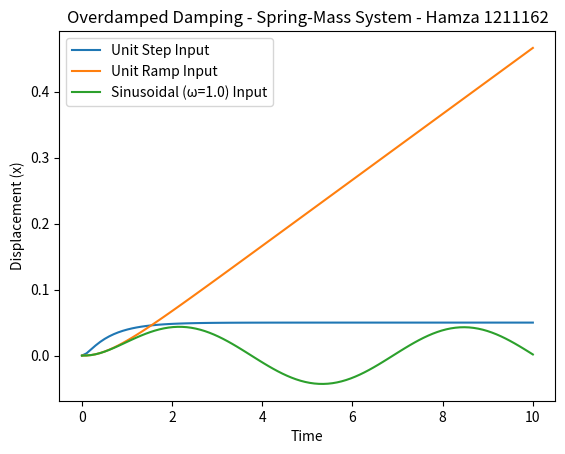
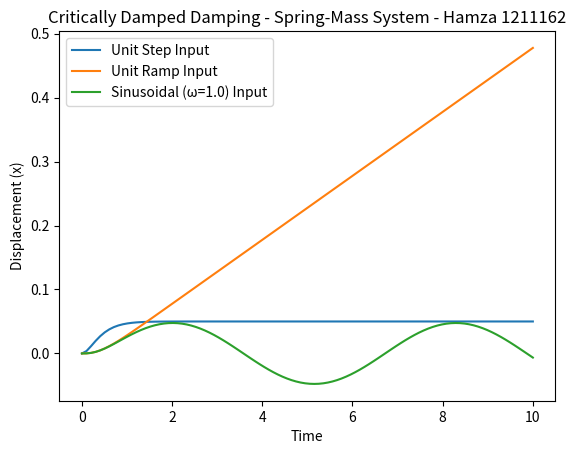
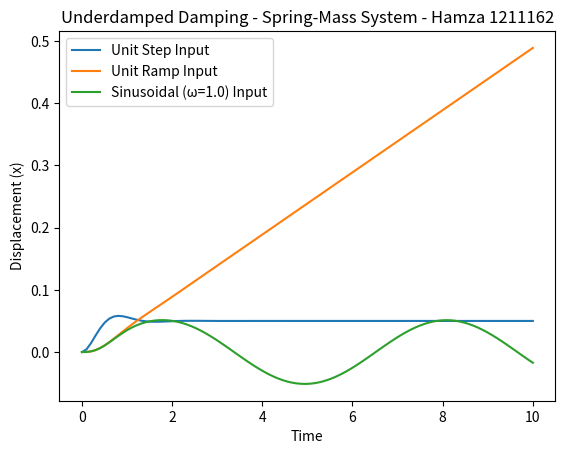
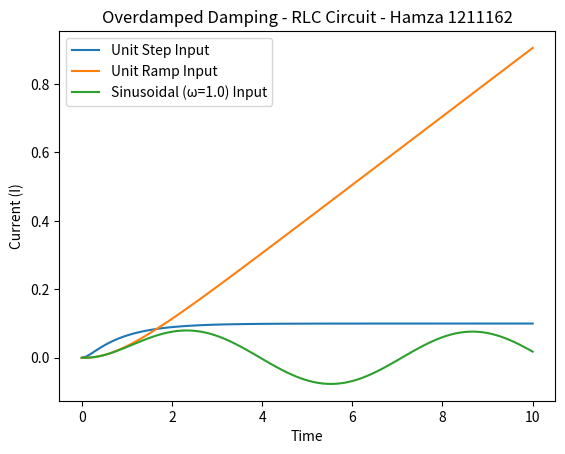
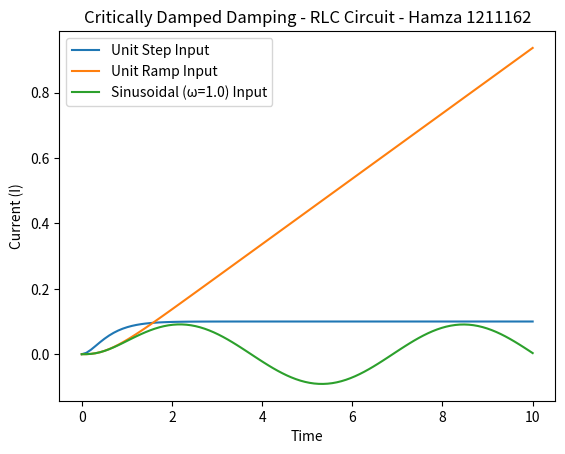
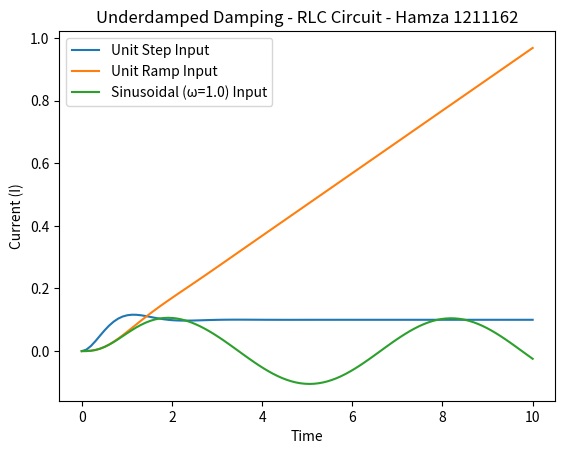
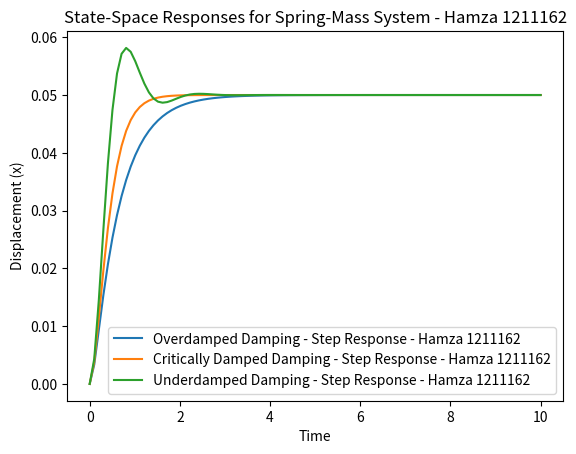
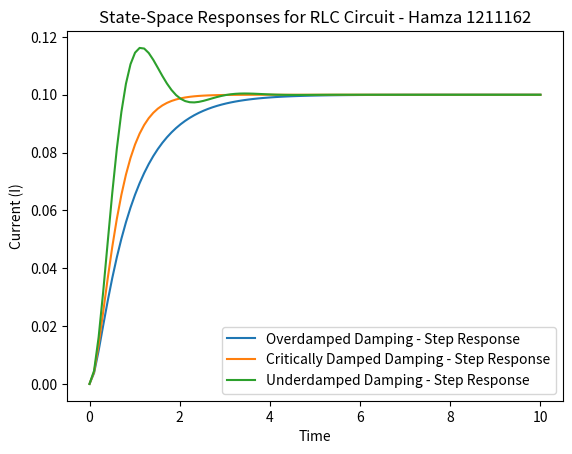

Reproduce these figures in Python, in order.
import numpy as np
import matplotlib.pyplot as plt
from scipy.integrate import solve_ivp
from scipy.signal import lti, step, lsim
from sympy import symbols, Function, Eq, dsolve, laplace_transform, Heaviside, sin
from sympy.abc import t, s
from sympy import Rational, simplify
from scipy.signal import StateSpace, step

# example form me
m = 1.0  # Mass for spring-mass system
k = 20.0  # Spring constant for spring-mass system
L = 1.0  # Inductance for RLC circuit
C = 0.1  # Capacitance for RLC circuit

b_critical = 2 * np.sqrt(m * k)  # Critical damping (ξ = 1)
b_over = b_critical * 1.5  # Over damped (ξ > 1)
b_under = b_critical * 0.5  # Under damped (ξ < 1)
b_values = {'Overdamped': b_over, 'Critically Damped': b_critical, 'Underdamped': b_under}

R_critical = 2 * np.sqrt(L / C)  # Critical damping for RLC circuit
R_over = R_critical * 1.5  # Over damped for RLC
R_under = R_critical * 0.5  # Under damped for RLC
R_values = {'Overdamped': R_over, 'Critically Damped': R_critical, 'Underdamped': R_under}

# Time range for simulation & Time evaluation points
t_span = (0, 10)
t_eval = np.linspace(*t_span, 100)


# Define each input type
def unit_step(t):
    return 1

def unit_ramp(t):
    return t

def sinusoidal(t, omega=1.0):
    return np.sin(omega * t)

# Spring-Mass System ODE definition with force function
def spring_mass_system(t, y, m, b, k, F_func):
    x, v = y  # x is displacement, v is velocity
    F = F_func(t)  # Evaluate the force function at time t
    dxdt = v
    dvdt = (F - b * v - k * x) / m
    return [dxdt, dvdt]

# RLC Circuit ODE definition with voltage function
def rlc_circuit_system(t, y, L, R, C, V_func):
    I, dI_dt = y  # I is current, dI_dt is rate of change of current
    V_prime = V_func(t)  # Evaluate the voltage function at time t
    d2I_dt2 = (V_prime - R * dI_dt - (1 / C) * I) / L
    return [dI_dt, d2I_dt2]


# Simulate Spring-Mass System for Each Damping Condition and Input Type
for damping_type, b in b_values.items():
    print(f"--- Spring-Mass System: {damping_type} Damping ---")

    for F_func, label in [(unit_step, 'Unit Step'), (unit_ramp, 'Unit Ramp'),
                          (lambda t: sinusoidal(t, omega=1.0), 'Sinusoidal (ω=1.0)')]:
        solution = solve_ivp(spring_mass_system, t_span, [0.0, 0.0], args=(m, b, k, F_func), t_eval=t_eval)

        plt.plot(solution.t, solution.y[0], label=f"{label} Input")
    plt.xlabel('Time')
    plt.ylabel('Displacement (x)')
    plt.title(f"{damping_type} Damping - Spring-Mass System - Hamza 1211162")
    plt.legend()
    plt.show()

# Simulate RLC Circuit for Each Damping Condition and Input Type
for damping_type, R in R_values.items():
    print(f"--- RLC Circuit: {damping_type} Damping ---")

    for V_func, label in [(unit_step, 'Unit Step'), (unit_ramp, 'Unit Ramp'),
                          (lambda t: sinusoidal(t, omega=1.0), 'Sinusoidal (ω=1.0)')]:
        solution_rlc = solve_ivp(rlc_circuit_system, t_span, [0.0, 0.0], args=(L, R, C, V_func), t_eval=t_eval)

        plt.plot(solution_rlc.t, solution_rlc.y[0], label=f"{label} Input")
    plt.xlabel('Time')
    plt.ylabel('Current (I)')
    plt.title(f"{damping_type} Damping - RLC Circuit - Hamza 1211162")
    plt.legend()
    plt.show()

# Laplace Domain Transfer Functions (Symbolic)
s = symbols('s')
X, F = symbols('X F')
omega_n = np.sqrt(k / m)  # Natural frequency for spring-mass

# Transfer Function for Spring-Mass System
H_s_spring_mass = 1 / (m * s**2 + b_critical * s + k)
simplified_H_s_spring_mass = simplify(H_s_spring_mass)
print(f"Spring-Mass System Transfer Function: {simplified_H_s_spring_mass} - Hamza 1211162")

# Transfer Function for RLC Circuit
H_s_rlc = 1 / (L * s**2 + R_critical * s + (1 / C))
simplified_H_s_rlc = simplify(H_s_rlc)
print(f"RLC Circuit Transfer Function: {simplified_H_s_rlc} - Hamza 1211162")

# Spring-Mass System State-Space
for damping_type, b in b_values.items():
    A_spring_mass = np.array([[0, 1], [-k / m, -b / m]])
    B_spring_mass = np.array([[0], [1 / m]])
    C_spring_mass = np.array([[1, 0]])
    D_spring_mass = np.array([[0]])

    system_spring_mass = StateSpace(A_spring_mass, B_spring_mass, C_spring_mass, D_spring_mass)

    t, y = step(system_spring_mass, T=t_eval)
    plt.plot(t, y, label=f"{damping_type} Damping - Step Response - Hamza 1211162")

plt.xlabel('Time')
plt.ylabel('Displacement (x)')
plt.title("State-Space Responses for Spring-Mass System - Hamza 1211162")
plt.legend()
plt.show()

# RLC Circuit State-Space
for damping_type, R in R_values.items():
    A_rlc = np.array([[0, 1], [-1 / (L * C), -R / L]])
    B_rlc = np.array([[0], [1 / L]])
    C_rlc = np.array([[1, 0]])
    D_rlc = np.array([[0]])

    system_rlc = StateSpace(A_rlc, B_rlc, C_rlc, D_rlc)
    t, y = step(system_rlc, T=t_eval)
    plt.plot(t, y, label=f"{damping_type} Damping - Step Response")

plt.xlabel('Time')
plt.ylabel('Current (I)')
plt.title("State-Space Responses for RLC Circuit - Hamza 1211162")
plt.legend()
plt.show()
